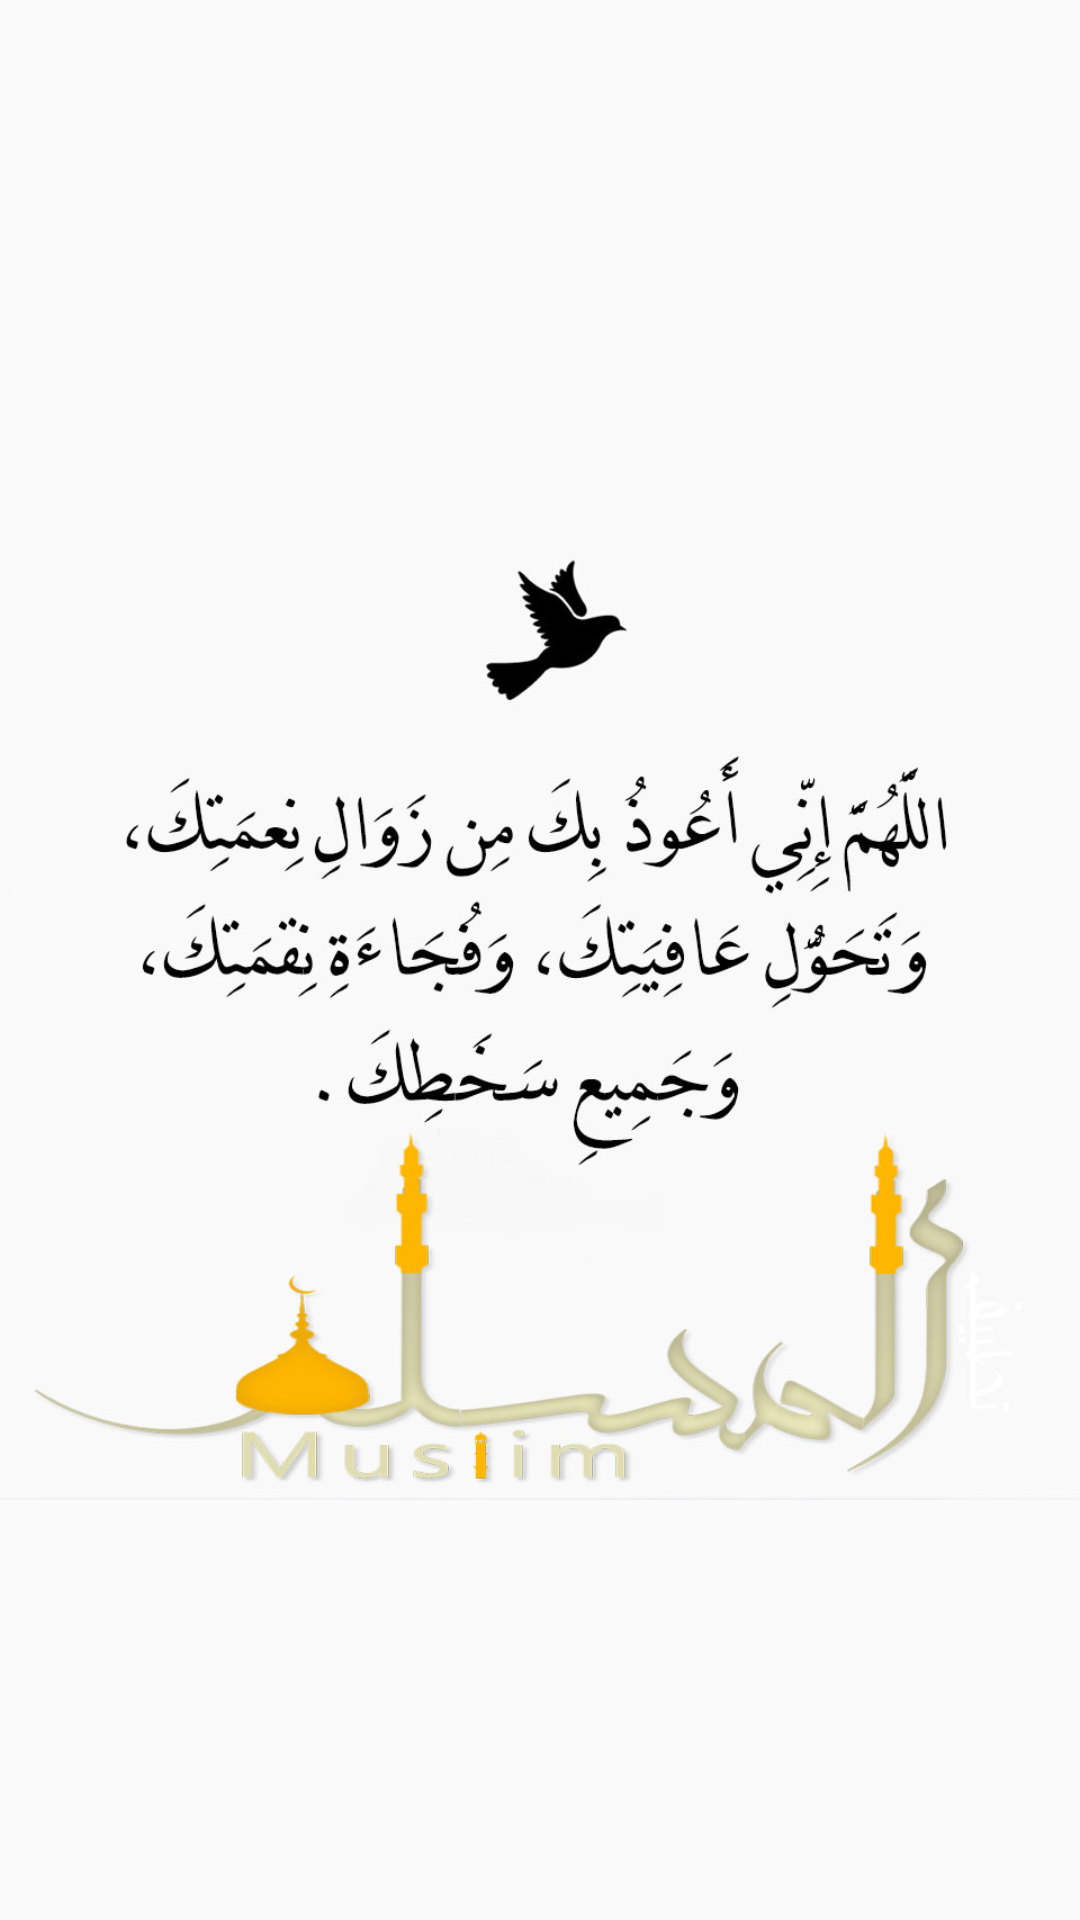

Android layout source for this screen:
<!-- AndroidManifest.xml: activity theme APP -->
<!-- res/layout/activity_splash.xml -->
<LinearLayout

    xmlns:android="http://schemas.android.com/apk/res/android"
    xmlns:app="http://schemas.android.com/apk/res-auto"
    android:layout_width="match_parent"
    android:layout_height="match_parent"
    xmlns:tools="http://schemas.android.com/tools">

    <ImageView

        android:src="@drawable/splas"
        android:layout_width="match_parent"
        android:layout_height="match_parent">

    </ImageView>

</LinearLayout>
<!-- resources referenced by this layout -->
<resources>
  <!-- drawable splas: jpg bitmap (drawable, 108473 bytes) -->
  <style name="APP" parent="Theme.AppCompat.Light.NoActionBar" />
</resources>
